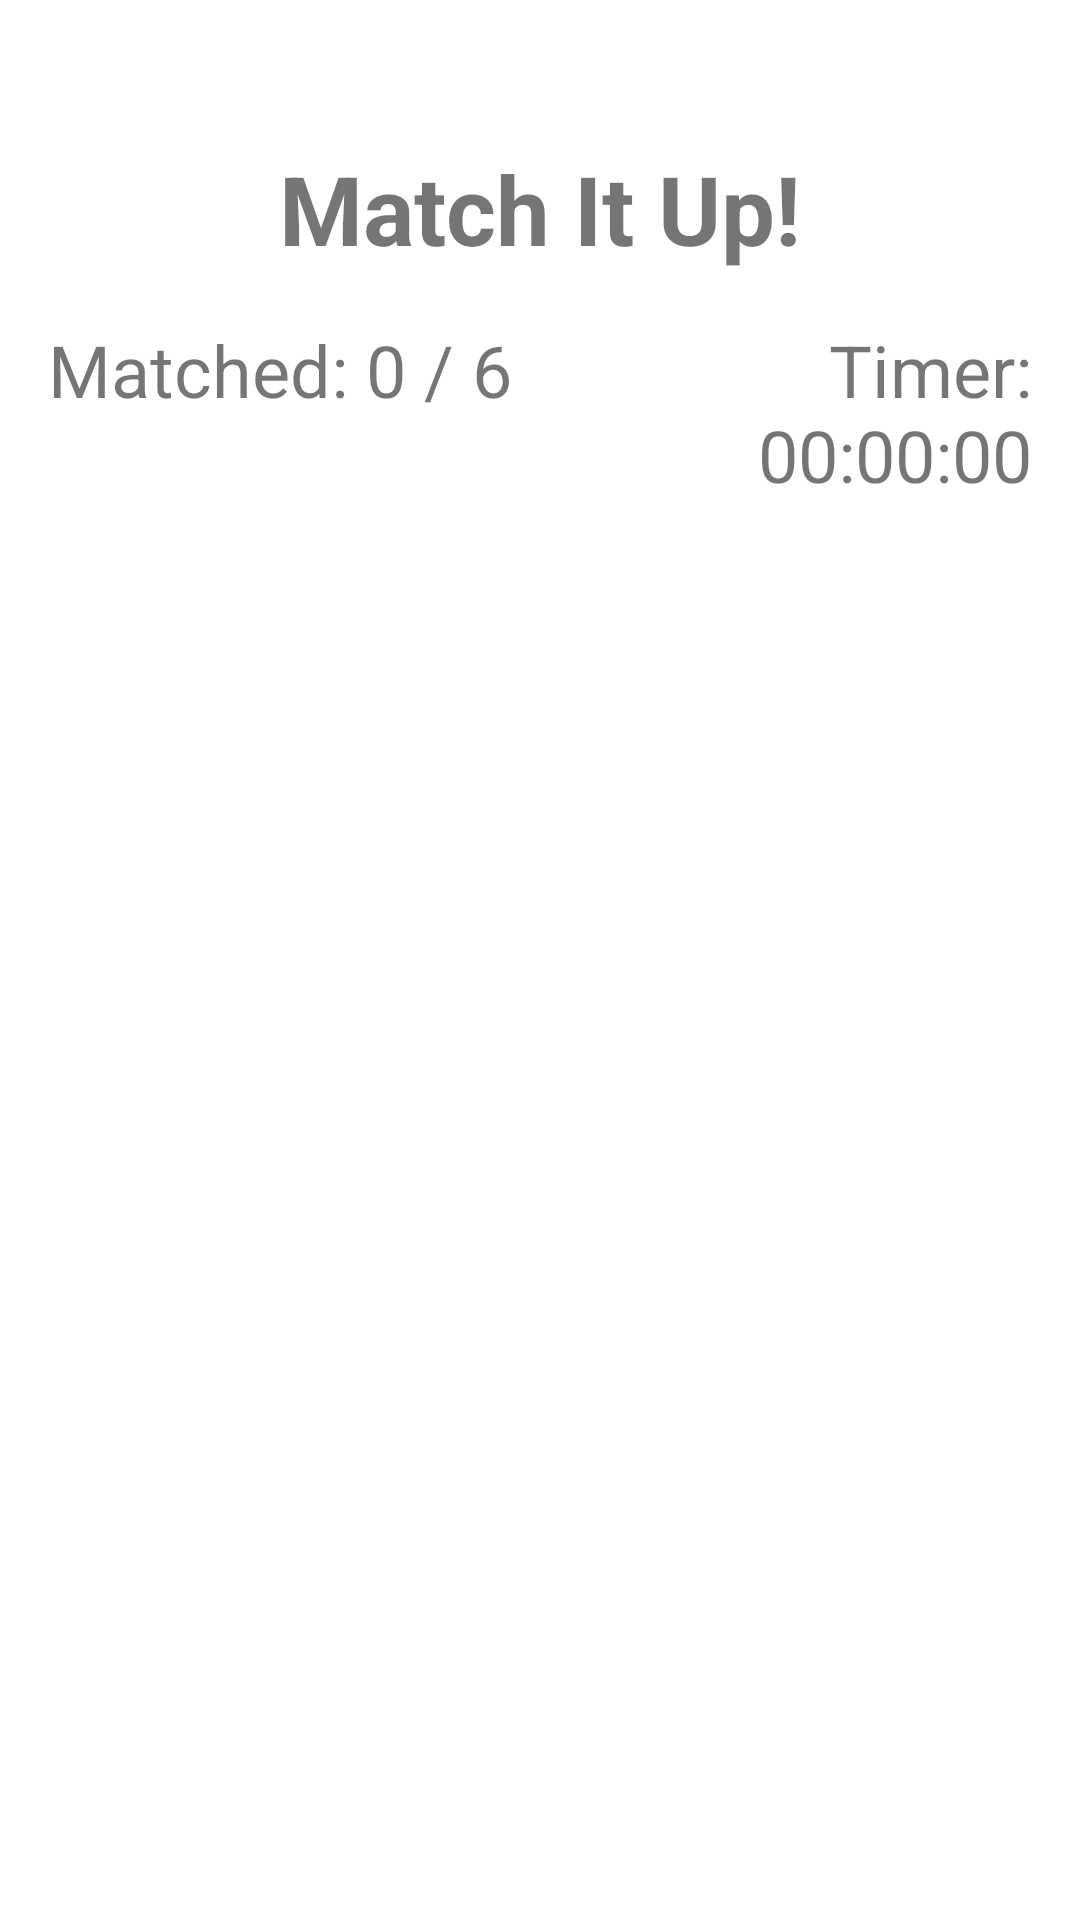

The Android layout XML behind this screen, and the referenced resources:
<!-- AndroidManifest.xml: application theme Theme.CA5 -->
<!-- res/layout/activity_play.xml -->
<?xml version="1.0" encoding="utf-8"?>
<RelativeLayout xmlns:android="http://schemas.android.com/apk/res/android"
    android:layout_width="match_parent"
    android:layout_height="match_parent"
    xmlns:app="http://schemas.android.com/apk/res-auto"
    android:padding="16dp">

    <FrameLayout
        android:id="@+id/logout_fragment_container"
        android:layout_width="wrap_content"
        android:layout_height="wrap_content"
        android:layout_alignParentTop="true"
        android:layout_alignParentEnd="true"
        android:layout_marginTop="32dp" />

    <TextView
        android:id="@+id/titleText"
        android:layout_width="wrap_content"
        android:layout_height="wrap_content"
        android:text="Match It Up!"
        android:textSize="32sp"
        android:textStyle="bold"
        android:layout_centerHorizontal="true"
        android:layout_marginTop="32dp"
        android:layout_marginBottom="16dp" />

    <LinearLayout
        android:id="@+id/counterTimerText"
        android:layout_width="match_parent"
        android:layout_height="wrap_content"
        android:orientation="horizontal"
        android:layout_below="@id/titleText"
        android:layout_marginBottom="16dp">

        <TextView
            android:id="@+id/matchingCountText"
            android:layout_width="0dp"
            android:layout_height="wrap_content"
            android:layout_weight="1"
            android:text="Matched: 0 / 6"
            android:textSize="24sp"
            android:gravity="start" />

        <TextView
            android:id="@+id/timerText"
            android:layout_width="0dp"
            android:layout_height="wrap_content"
            android:layout_weight="1"
            android:text="Timer: 00:00:00"
            android:textSize="24sp"
            android:gravity="end" />

    </LinearLayout>

    <androidx.recyclerview.widget.RecyclerView
        android:id="@+id/imageGrid"
        android:layout_width="match_parent"
        android:layout_height="0dp"
        android:layout_marginTop="10dp"
        android:layout_weight="1"
        android:layout_above="@id/adFragmentContainer"
        android:layout_below="@id/counterTimerText"
        />

    <FrameLayout
        android:id="@+id/adFragmentContainer"
        android:layout_width="match_parent"
        android:layout_height="80dp"
        android:layout_alignParentBottom="true"
        android:layout_marginTop="20dp"
        android:layout_marginBottom="0dp"
        app:layout_constraintEnd_toEndOf="parent"
        app:layout_constraintStart_toStartOf="parent" />
</RelativeLayout>
<!-- resources referenced by this layout -->
<resources>
  <style name="Theme.CA5" parent="Theme.MaterialComponents.DayNight.DarkActionBar">
          
          <item name="colorPrimary">@color/purple_500</item>
          <item name="colorPrimaryVariant">@color/purple_700</item>
          <item name="colorOnPrimary">@color/white</item>
          
          <item name="colorSecondary">@color/teal_200</item>
          <item name="colorSecondaryVariant">@color/teal_700</item>
          <item name="colorOnSecondary">@color/black</item>
          
          <item name="android:statusBarColor">?attr/colorPrimaryVariant</item>
          
      </style>
  <color name="purple_500">#FF6200EE</color>
  <color name="purple_700">#FF3700B3</color>
  <color name="white">#FFFFFFFF</color>
  <color name="teal_200">#FF03DAC5</color>
  <color name="teal_700">#FF018786</color>
  <color name="black">#FF000000</color>
</resources>
